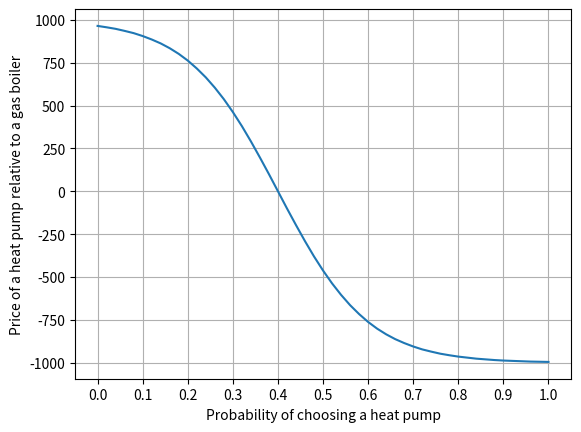

Reproduce this figure in Python. (Note: this script raises an exception after producing the figure.)
# ---
# jupyter:
#   jupytext:
#     cell_metadata_filter: -all
#     comment_magics: true
#     text_representation:
#       extension: .py
#       format_name: percent
#       format_version: '1.3'
#       jupytext_version: 1.15.2
#   kernelspec:
#     display_name: Python 3 (ipykernel)
#     language: python
#     name: python3
# ---

# %%
import numpy
from dataclasses import dataclass
from typing import Sequence
from copy import deepcopy
from matplotlib import pyplot
from scipy.stats import gaussian_kde


# %% [markdown]
# ## Model 1a
#
# NB the economics NPV functions in the Household class allow a given household to evaluate different heat sources. We assume that total upfront cost is a function of household and heat source, and hence is not a property of either those classes, although it could be decomposed into heat source unit costs, heating system (household costs) and (external) labour costs.

# %%
# Define some base classes


@dataclass
class Fuel:
    """Class for fuels."""

    name: str
    price: float  # unit cost in pence


@dataclass
class HeatSource:
    """Class for heat sources."""

    name: str
    lifespan: float
    efficiency: float
    fuel: Fuel


@dataclass
class DemandCurve:
    """Class for demand curves."""

    relative_price: Sequence
    probability: Sequence


@dataclass
class Household:
    """Class for households."""

    heat_demand: float  # kWh
    discount_rate: float
    demand_curve: DemandCurve
    heat_source: HeatSource

    def annual_upfront_cost(self, total_upfront_cost, heat_source) -> float:
        """Given total upfront cost and heat source, return annualised upfront cost for household."""
        return total_upfront_cost / heat_source.lifespan

    def annual_running_cost(self, heat_source) -> float:
        """Given heat source, return annual running cost for household."""
        return (self.heat_demand / heat_source.efficiency) * (
            heat_source.fuel.price / 100
        )

    def running_cost_net_present_value(self, heat_source) -> float:
        """Given heat source, return net present value of running costs."""
        return sum(
            [
                self.annual_running_cost(heat_source) / (1 + self.discount_rate) ** t
                for t in range(1, 21)
            ]
        )

    def annualised_running_costs_net_present_value(self, heat_source) -> float:
        """Given heat source, return annualised net present value of running costs."""
        return self.running_cost_net_present_value(heat_source) / 20

    def total_annualised_net_present_value(
        self, total_upfront_cost, heat_source
    ) -> float:
        """Given total upfront cost and heat source, return the total annualised net present."""
        return self.annualised_running_costs_net_present_value(
            heat_source
        ) + self.annual_upfront_cost(total_upfront_cost, heat_source)


# %%
# Define some model components from base classes

# Fuels
natural_gas = Fuel(name="Natural Gas", price=5)
electricity = Fuel(name="Electricity", price=15)

# Heat Sources
gas_boiler = HeatSource(
    name="Gas Boiler", lifespan=15, efficiency=0.85, fuel=natural_gas
)

heat_pump = HeatSource(name="Heat Pump", lifespan=20, efficiency=3.0, fuel=electricity)

# Demand Curve
demand_curve = DemandCurve(
    relative_price=[
        964,
        956,
        947,
        935,
        922,
        905,
        885,
        862,
        834,
        801,
        762,
        716,
        664,
        604,
        537,
        462,
        380,
        291,
        197,
        100,
        0.0,
        -100,
        -197,
        -291,
        -380,
        -462,
        -537,
        -604,
        -664,
        -716,
        -762,
        -801,
        -834,
        -862,
        -885,
        -905,
        -922,
        -935,
        -947,
        -956,
        -964,
        -970,
        -976,
        -980,
        -984,
        -987,
        -989,
        -991,
        -993,
        -994,
        -995,
    ],
    probability=numpy.linspace(0, 1, 51),
)

# %%
f, ax = pyplot.subplots()

# visualise demand curve
ax.plot(demand_curve.probability, demand_curve.relative_price)

ax.set_xticks(numpy.linspace(0, 1, 11))
ax.grid()
ax.set_xlabel("Probability of choosing a heat pump")
ax.set_ylabel("Price of a heat pump relative to a gas boiler")

# %%
# Create a population of households with gas boilers and heat pumps.
population = [
    Household(
        heat_demand=12_000,
        discount_rate=0.05,
        demand_curve=demand_curve,
        heat_source=gas_boiler,
    )
    for i in range(9900)
]
# Add some heat pumps
population.extend(
    [
        Household(
            heat_demand=12_000,
            discount_rate=0.05,
            demand_curve=demand_curve,
            heat_source=heat_pump,
        )
        for i in range(100)
    ]
)


# %%
# A model object
class Model:
    def __init__(
        self,
        population: Sequence[Household],
        time_steps: int,
        replacement_fraction: float,
        gas_boiler_upfront: float = 2_500,
        heat_pump_upfront: float = 12_000,
    ):
        self.population = deepcopy(population)
        self.time_steps = time_steps
        self.replacement_fraction = replacement_fraction
        self.gas_boiler_upfront = gas_boiler_upfront
        self.heat_pump_upfront = heat_pump_upfront
        # Only instantiate a random number generator once.
        self._rng = numpy.random.default_rng()

    @property
    def population_size(self) -> int:
        return len(self.population)

    def _get_population_indices(self) -> Sequence[int]:
        return self._rng.choice(
            a=numpy.arange(self.population_size),
            size=int(self.population_size * self.replacement_fraction),
            replace=False,
        )

    def _get_demand_curve_probability_from_relative_price(
        self, demand_curve: DemandCurve, relative_price: float
    ) -> float:
        # Get right index of relative price from observations.
        idx = len(demand_curve.relative_price) - numpy.searchsorted(
            demand_curve.relative_price[::-1], relative_price, side="left"
        )
        # Get bounding price values
        lower, upper = (
            demand_curve.relative_price[idx],
            demand_curve.relative_price[idx - 1],
        )
        # Calculate proportion between left and right values
        adjust = (relative_price - lower) / (upper - lower)
        # adjustment in probability
        prob_adjust = (
            demand_curve.probability[idx] - demand_curve.probability[idx - 1]
        ) * adjust
        # Interpolated probability
        prob = demand_curve.probability[idx] - prob_adjust
        return prob

    def _update_heat_source(self, household) -> Household:
        # NB only update heat source if gas boiler, keep heat pump if pre-existing heat pump
        if household.heat_source.name == "Gas Boiler":
            # Calculate the total annual net present value for a household and get relative price
            gas_boiler_tanpv = household.total_annualised_net_present_value(
                total_upfront_cost=self.gas_boiler_upfront, heat_source=gas_boiler
            )
            heat_pump_tanpv = household.total_annualised_net_present_value(
                total_upfront_cost=self.heat_pump_upfront, heat_source=heat_pump
            )
            relative_price = heat_pump_tanpv - gas_boiler_tanpv
            print(relative_price)
            # Get probability from demand curve and relative price
            prob = self._get_demand_curve_probability_from_relative_price(
                household.demand_curve, relative_price
            )
            # Randomly assign heat source
            if self._rng.random() < prob:
                household.heat_source = heat_pump
            else:
                household.heat_source = gas_boiler
        return household

    def run(self) -> None:
        """Run the model, updating the population in place."""
        for t in range(self.time_steps):
            # Choose households to update at this time step
            indices = self._get_population_indices()
            # Iterate over selected
            new_households = []
            for i in indices:
                candidate = self.population[i]
                # Update household - this could be a function of the household object in future.
                new_households.append(self._update_heat_source(candidate))
            # Update population
            for index, replacement in zip(indices, new_households):
                self.population[index] = replacement
        # Currently updating population in place, so return self.
        return self


# %%
# %%timeit
model = Model(population, 20, 0.04).run()

# %%
f, ax = pyplot.subplots()

ax.hist(hp_uptake, bins=40, density=True, alpha=0.5, color="dodgerblue")
z = gaussian_kde(hp_uptake)(numpy.linspace(0.22, 0.25, 100))
ax.plot(numpy.linspace(0.22, 0.25, 100), z, color="dodgerblue")

ax.axvline(sum(hp_uptake) / len(hp_uptake), ymax=0.98, color="indianred")

ax.set_xlabel("Heat Pump Uptake Proportion")
ax.set_ylabel("Density")
ax.set_title("Model Outcome (1000 runs)")

# %%
hp_uptake = {"0.02": [], "0.04": [], "0.06": [], "0.08": [], "0.1": []}

for discount_rate in ["0.02", "0.04", "0.06", "0.08", "0.1"]:
    # Create a population of households with gas boilers and heat pumps.
    population = [
        Household(
            heat_demand=12_000,
            discount_rate=float(discount_rate),
            demand_curve=demand_curve,
            heat_source=gas_boiler,
        )
        for i in range(9900)
    ]
    # Add some heat pumps
    population.extend(
        [
            Household(
                heat_demand=12_000,
                discount_rate=float(discount_rate),
                demand_curve=demand_curve,
                heat_source=heat_pump,
            )
            for i in range(100)
        ]
    )
    for run in range(1000):
        model = Model(population, 20, 0.04).run()
        count_hp = 0
        for hh in model.population:
            if hh.heat_source.name == "Heat Pump":
                count_hp += 1
        hp_uptake[discount_rate].append(count_hp / model.population_size)

# %%
f, ax = pyplot.subplots(figsize=(6, 5))

# 0.02
ax.hist(hp_uptake["0.02"], bins=40, density=True, alpha=0.3, color="#e41a1c")
z = gaussian_kde(hp_uptake["0.02"])(numpy.linspace(0.22, 0.25, 100))
ax.plot(numpy.linspace(0.22, 0.25, 100), z, color="#e41a1c")
ax.axvline(
    sum(hp_uptake["0.02"]) / len(hp_uptake["0.02"]),
    ymax=0.98,
    color="#e41a1c",
    label="2%",
)

# 0.04
ax.hist(hp_uptake["0.04"], bins=40, density=True, alpha=0.3, color="#377eb8")
z = gaussian_kde(hp_uptake["0.04"])(numpy.linspace(0.22, 0.25, 100))
ax.plot(numpy.linspace(0.22, 0.25, 100), z, color="#377eb8")
ax.axvline(
    sum(hp_uptake["0.04"]) / len(hp_uptake["0.02"]),
    ymax=0.98,
    color="#377eb8",
    label="4%",
)

# 0.06
ax.hist(hp_uptake["0.06"], bins=40, density=True, alpha=0.3, color="#4daf4a")
z = gaussian_kde(hp_uptake["0.06"])(numpy.linspace(0.22, 0.25, 100))
ax.plot(numpy.linspace(0.22, 0.25, 100), z, color="#4daf4a")
ax.axvline(
    sum(hp_uptake["0.06"]) / len(hp_uptake["0.02"]),
    ymax=0.98,
    color="#4daf4a",
    label="6%",
)

# 0.08
ax.hist(hp_uptake["0.08"], bins=40, density=True, alpha=0.3, color="#984ea3")
z = gaussian_kde(hp_uptake["0.08"])(numpy.linspace(0.22, 0.25, 100))
ax.plot(numpy.linspace(0.22, 0.25, 100), z, color="#984ea3")
ax.axvline(
    sum(hp_uptake["0.08"]) / len(hp_uptake["0.08"]),
    ymax=0.98,
    color="#984ea3",
    label="8%",
)

# 0.1
ax.hist(hp_uptake["0.1"], bins=40, density=True, alpha=0.3, color="#ff7f00")
z = gaussian_kde(hp_uptake["0.1"])(numpy.linspace(0.22, 0.25, 100))
ax.plot(numpy.linspace(0.22, 0.25, 100), z, color="#ff7f00")
ax.axvline(
    sum(hp_uptake["0.1"]) / len(hp_uptake["0.1"]),
    ymax=0.98,
    color="#ff7f00",
    label="10%",
)

ax.set_xlabel("Heat Pump Uptake Proportion")
ax.set_ylabel("Density")
ax.set_title("Model Outcome (1000 runs; 5 Discount Rates)")

ax.legend(title="Discount Rate", loc=2)

# %% [markdown]
# Lower uptake at higher discount rates is a by product of the fact that gas is more expensive in the model and hence gets relatively cheaper at higher rates of discount, which increases the relative price of a heat pump and lowers the probability of adoption.

# %%
# Explore why the rate falls for higher discounts
npv_running_cost_gb = []
npv_running_cost_hp = []

for discount_rate in numpy.linspace(0.01, 0.15, 15):
    gb_hh = Household(
        heat_demand=12_000,
        discount_rate=discount_rate,
        demand_curve=demand_curve,
        heat_source=gas_boiler,
    )

    hp_hh = Household(
        heat_demand=12_000,
        discount_rate=discount_rate,
        demand_curve=demand_curve,
        heat_source=heat_pump,
    )

    npv_running_cost_gb.append(gb_hh.running_cost_net_present_value(gb_hh.heat_source))
    npv_running_cost_hp.append(hp_hh.running_cost_net_present_value(hp_hh.heat_source))

# %%
f, [ax1, ax2] = pyplot.subplots(1, 2, figsize=(12, 5))

# NB running costs are fixed over time.
# NB upfront costs are not discounted as they are upfront.

ax1.plot(numpy.linspace(0.01, 0.15, 15), npv_running_cost_gb, label="Gas Boiler")
ax1.plot(numpy.linspace(0.01, 0.15, 15), npv_running_cost_hp, label="Heat Pump")
ax1.legend()
ax1.set_ylabel("Value")
ax1.set_title("Running cost net present value")
ax1.set_xlabel("Discount Rate")

ax2.plot(
    numpy.linspace(0.01, 0.15, 15),
    numpy.array(npv_running_cost_hp) - numpy.array(npv_running_cost_gb),
)
ax2.set_ylabel("Difference in running cost net present value")
ax2.set_xlabel("Discount Rate")
ax2.set_title("Heat Pump Relative to Gas Boiler")
